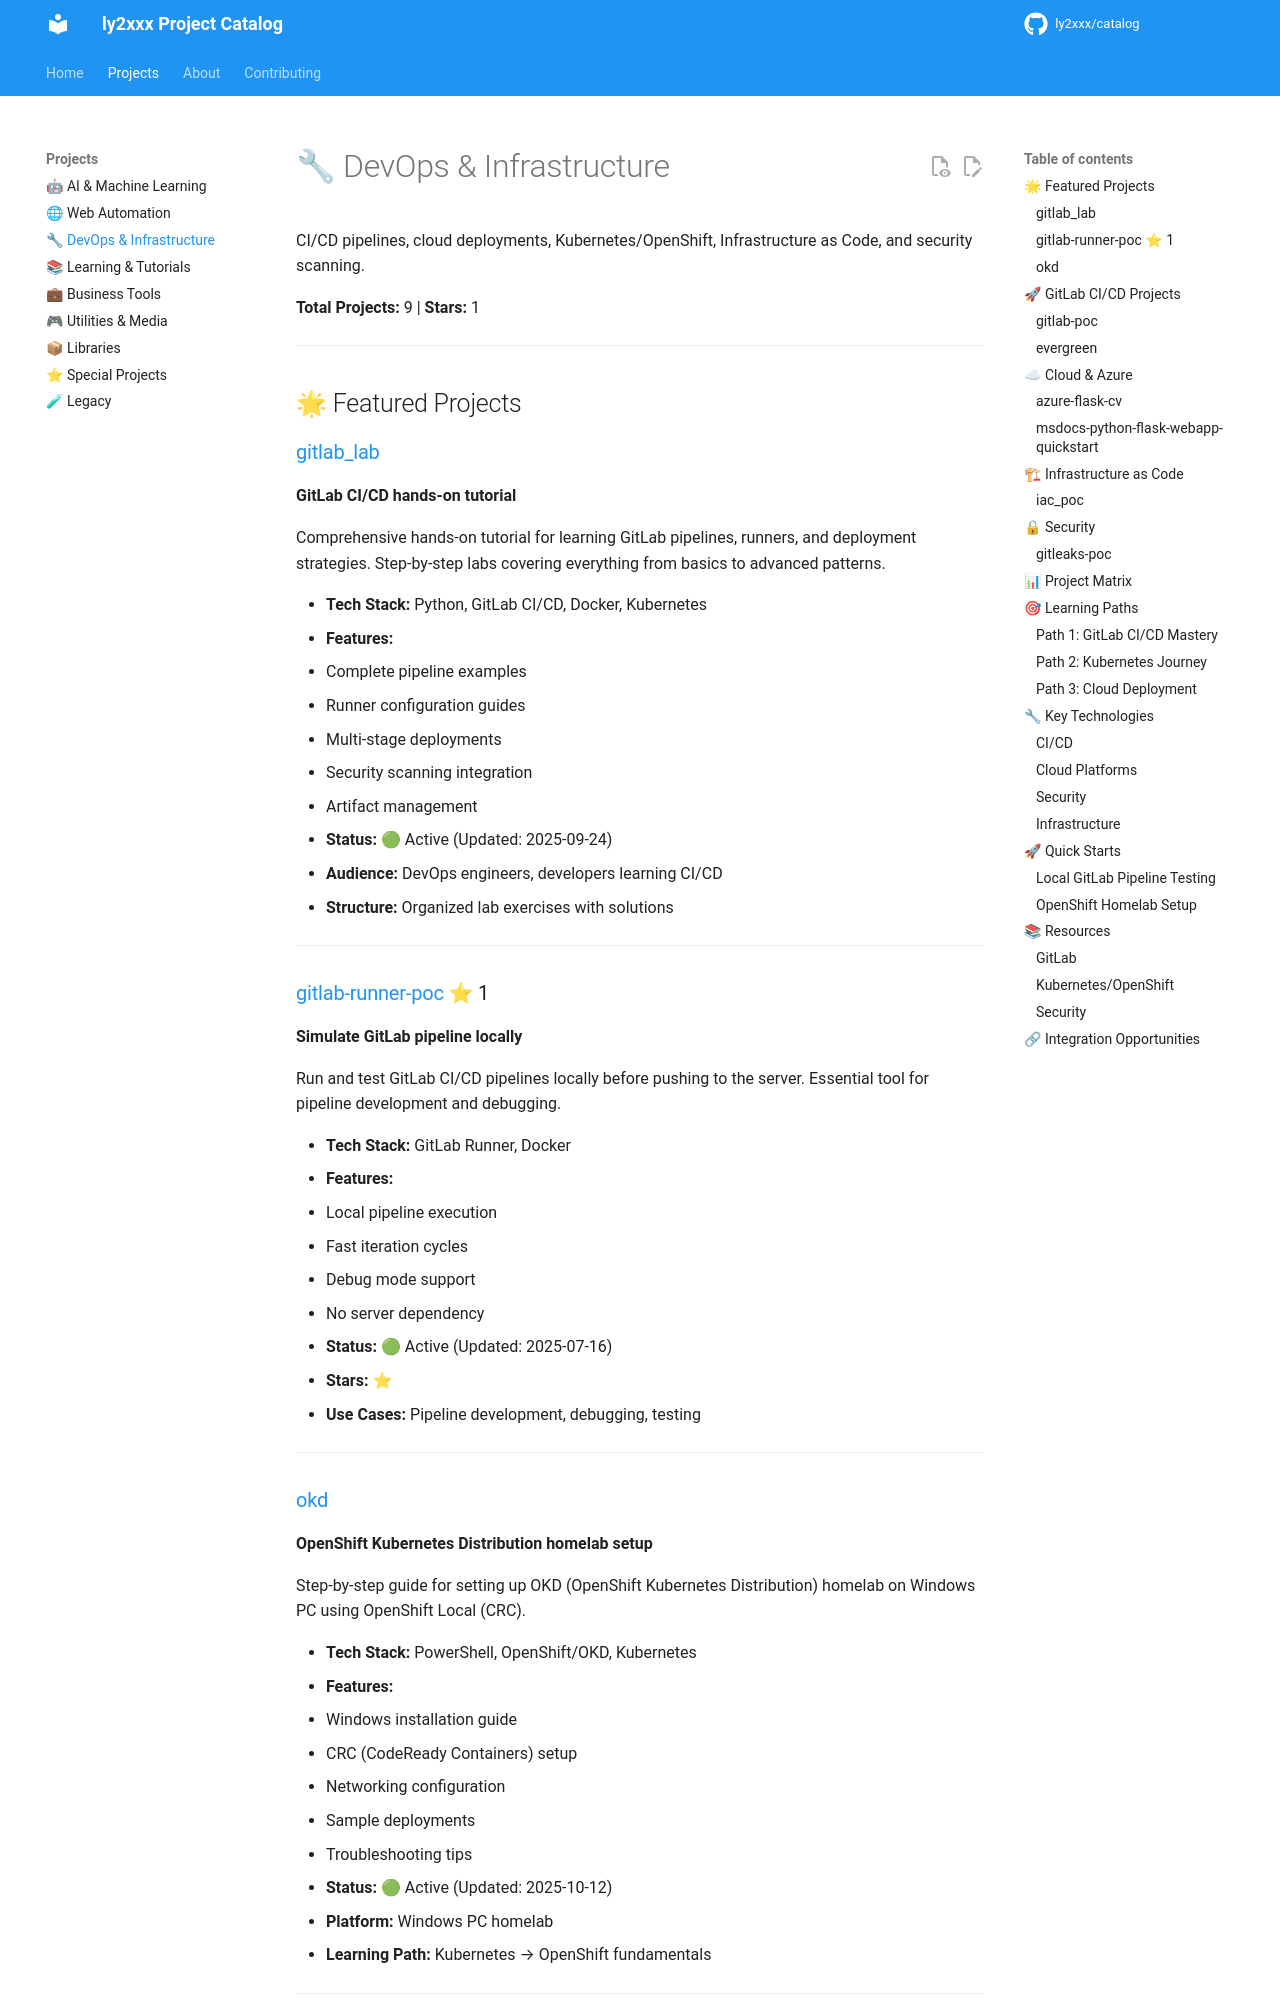

repository: ly2xxx/catalog · page: projects/devops/index.html · generator: mkdocs

# 🔧 DevOps & Infrastructure

CI/CD pipelines, cloud deployments, Kubernetes/OpenShift, Infrastructure as Code, and security scanning.

**Total Projects:** 9 | **Stars:** 1

---

## 🌟 Featured Projects

### [gitlab_lab](https://github.com/ly2xxx/gitlab_lab)
**GitLab CI/CD hands-on tutorial**

Comprehensive hands-on tutorial for learning GitLab pipelines, runners, and deployment strategies. Step-by-step labs covering everything from basics to advanced patterns.

- **Tech Stack:** Python, GitLab CI/CD, Docker, Kubernetes
- **Features:**
  - Complete pipeline examples
  - Runner configuration guides
  - Multi-stage deployments
  - Security scanning integration
  - Artifact management
- **Status:** 🟢 Active (Updated: 2025-09-24)
- **Audience:** DevOps engineers, developers learning CI/CD
- **Structure:** Organized lab exercises with solutions

---

### [gitlab-runner-poc](https://github.com/ly2xxx/gitlab-runner-poc) ⭐ 1
**Simulate GitLab pipeline locally**

Run and test GitLab CI/CD pipelines locally before pushing to the server. Essential tool for pipeline development and debugging.

- **Tech Stack:** GitLab Runner, Docker
- **Features:**
  - Local pipeline execution
  - Fast iteration cycles
  - Debug mode support
  - No server dependency
- **Status:** 🟢 Active (Updated: 2025-07-16)
- **Stars:** ⭐
- **Use Cases:** Pipeline development, debugging, testing

---

### [okd](https://github.com/ly2xxx/okd)
**OpenShift Kubernetes Distribution homelab setup**

Step-by-step guide for setting up OKD (OpenShift Kubernetes Distribution) homelab on Windows PC using OpenShift Local (CRC).

- **Tech Stack:** PowerShell, OpenShift/OKD, Kubernetes
- **Features:**
  - Windows installation guide
  - CRC (CodeReady Containers) setup
  - Networking configuration
  - Sample deployments
  - Troubleshooting tips
- **Status:** 🟢 Active (Updated: 2025-10-12)
- **Platform:** Windows PC homelab
- **Learning Path:** Kubernetes → OpenShift fundamentals

---
